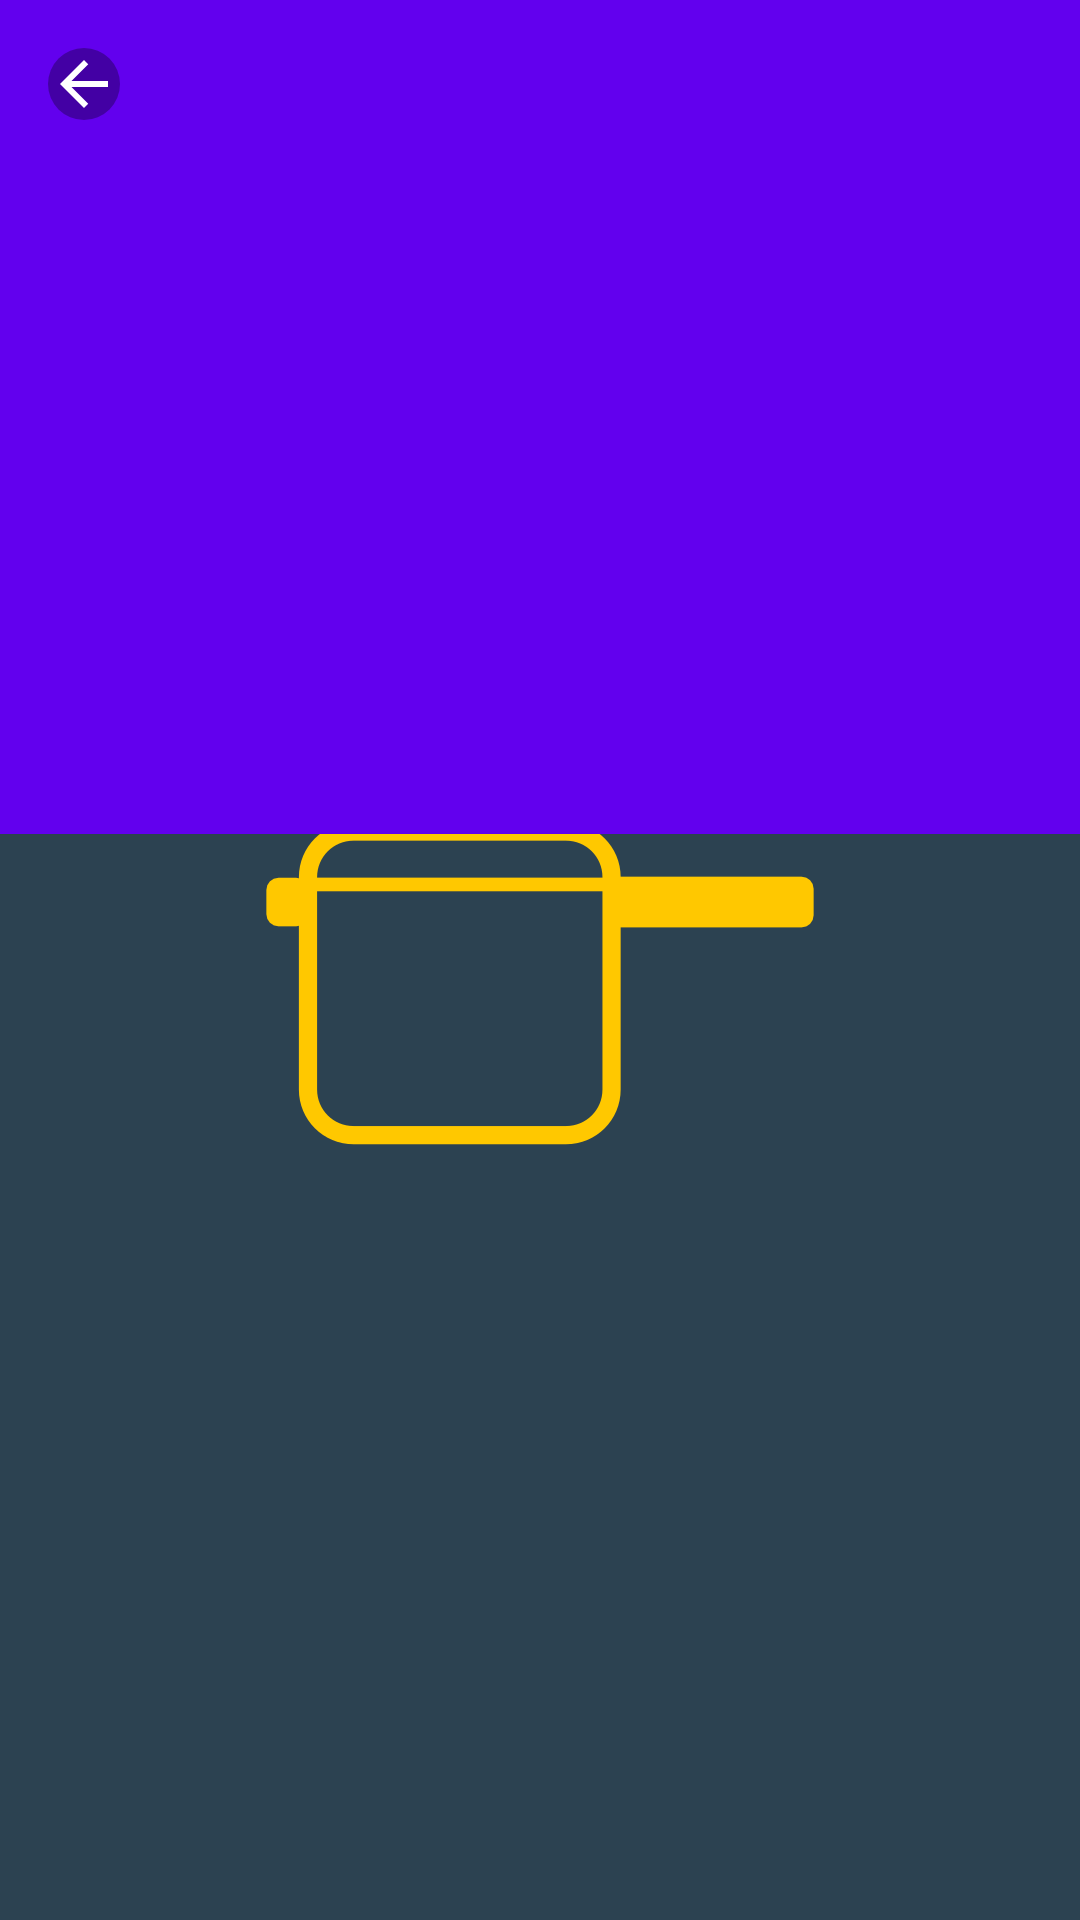

Produce the Android XML layout that renders to this screen, including the resource entries it uses.
<!-- AndroidManifest.xml: application theme AppTheme.Splash -->
<!-- res/layout/details_fragment.xml -->
<androidx.coordinatorlayout.widget.CoordinatorLayout xmlns:android="http://schemas.android.com/apk/res/android"
    xmlns:app="http://schemas.android.com/apk/res-auto"
    android:layout_width="match_parent"
    android:layout_height="match_parent"
    android:fitsSystemWindows="true">

    <com.google.android.material.appbar.AppBarLayout
        android:id="@+id/app_bar_layout"
        android:layout_width="match_parent"
        android:layout_height="wrap_content"
        android:fitsSystemWindows="true">

        <com.google.android.material.appbar.CollapsingToolbarLayout
            android:id="@+id/collapsing_toolbar_header"
            android:layout_width="match_parent"
            android:layout_height="wrap_content"
            android:fitsSystemWindows="true"
            app:contentScrim="?attr/colorPrimary"
            app:layout_scrollFlags="scroll|exitUntilCollapsed">

            <ImageView
                android:id="@+id/image_view_header"
                android:layout_width="match_parent"
                android:layout_height="278dp"
                android:fitsSystemWindows="true"
                android:scaleType="centerCrop"
                app:layout_collapseMode="parallax"
                app:layout_collapseParallaxMultiplier="0.5" />

            <androidx.appcompat.widget.Toolbar
                android:id="@+id/toolbar"
                android:layout_width="match_parent"
                android:layout_height="?attr/actionBarSize"
                android:theme="@style/Theme.MaterialComponents.Light.DarkActionBar"
                app:contentInsetStartWithNavigation="0dp"
                app:layout_collapseMode="pin"
                app:navigationIcon="@drawable/navigation_up_icon" />

        </com.google.android.material.appbar.CollapsingToolbarLayout>

    </com.google.android.material.appbar.AppBarLayout>

    <androidx.recyclerview.widget.RecyclerView
        android:id="@+id/recycler_view"
        android:layout_width="match_parent"
        android:layout_height="wrap_content"
        android:clipToPadding="false"
        android:paddingBottom="108dp"
        app:layout_behavior="@string/appbar_scrolling_view_behavior" />
</androidx.coordinatorlayout.widget.CoordinatorLayout>
<!-- resources referenced by this layout -->
<resources>
  <!-- drawable navigation_up_icon (drawable) -->
  <?xml version="1.0" encoding="utf-8"?>
  <layer-list xmlns:android="http://schemas.android.com/apk/res/android">
  
      <item>
          <shape android:shape="oval">
              <solid android:color="@color/navigate_up_button_background" />
          </shape>
      </item>
  
      <item android:drawable="@drawable/ic_baseline_arrow_white_24" />
  </layer-list>
  <style name="AppTheme.Splash" parent="Theme.MaterialComponents.DayNight.NoActionBar">
          <item name="android:windowBackground">@drawable/splash_drawable</item>
          <item name="colorPrimaryDark">@color/brand_bg_color</item>
      </style>
  <color name="navigate_up_button_background">#50000000</color>
  <!-- drawable ic_baseline_arrow_white_24 (drawable) -->
  <vector android:height="24dp" android:tint="#FFFFFF"
      android:viewportHeight="24" android:viewportWidth="24"
      android:width="24dp" xmlns:android="http://schemas.android.com/apk/res/android">
      <path android:fillColor="@android:color/white" android:pathData="M20,11H7.83l5.59,-5.59L12,4l-8,8 8,8 1.41,-1.41L7.83,13H20v-2z"/>
  </vector>
  <!-- drawable splash_drawable (drawable) -->
  <?xml version="1.0" encoding="utf-8"?>
  <layer-list xmlns:android="http://schemas.android.com/apk/res/android">
  
      <item android:drawable="@color/brand_bg_color"/>
  
      <item>
          <bitmap
              android:gravity="center"
              android:src="@drawable/ic_splash"/>
      </item>
  </layer-list>
  <color name="brand_bg_color">#2c4251</color>
  <!-- drawable ic_splash: png bitmap (drawable-xxhdpi, 7064 bytes) -->
</resources>
